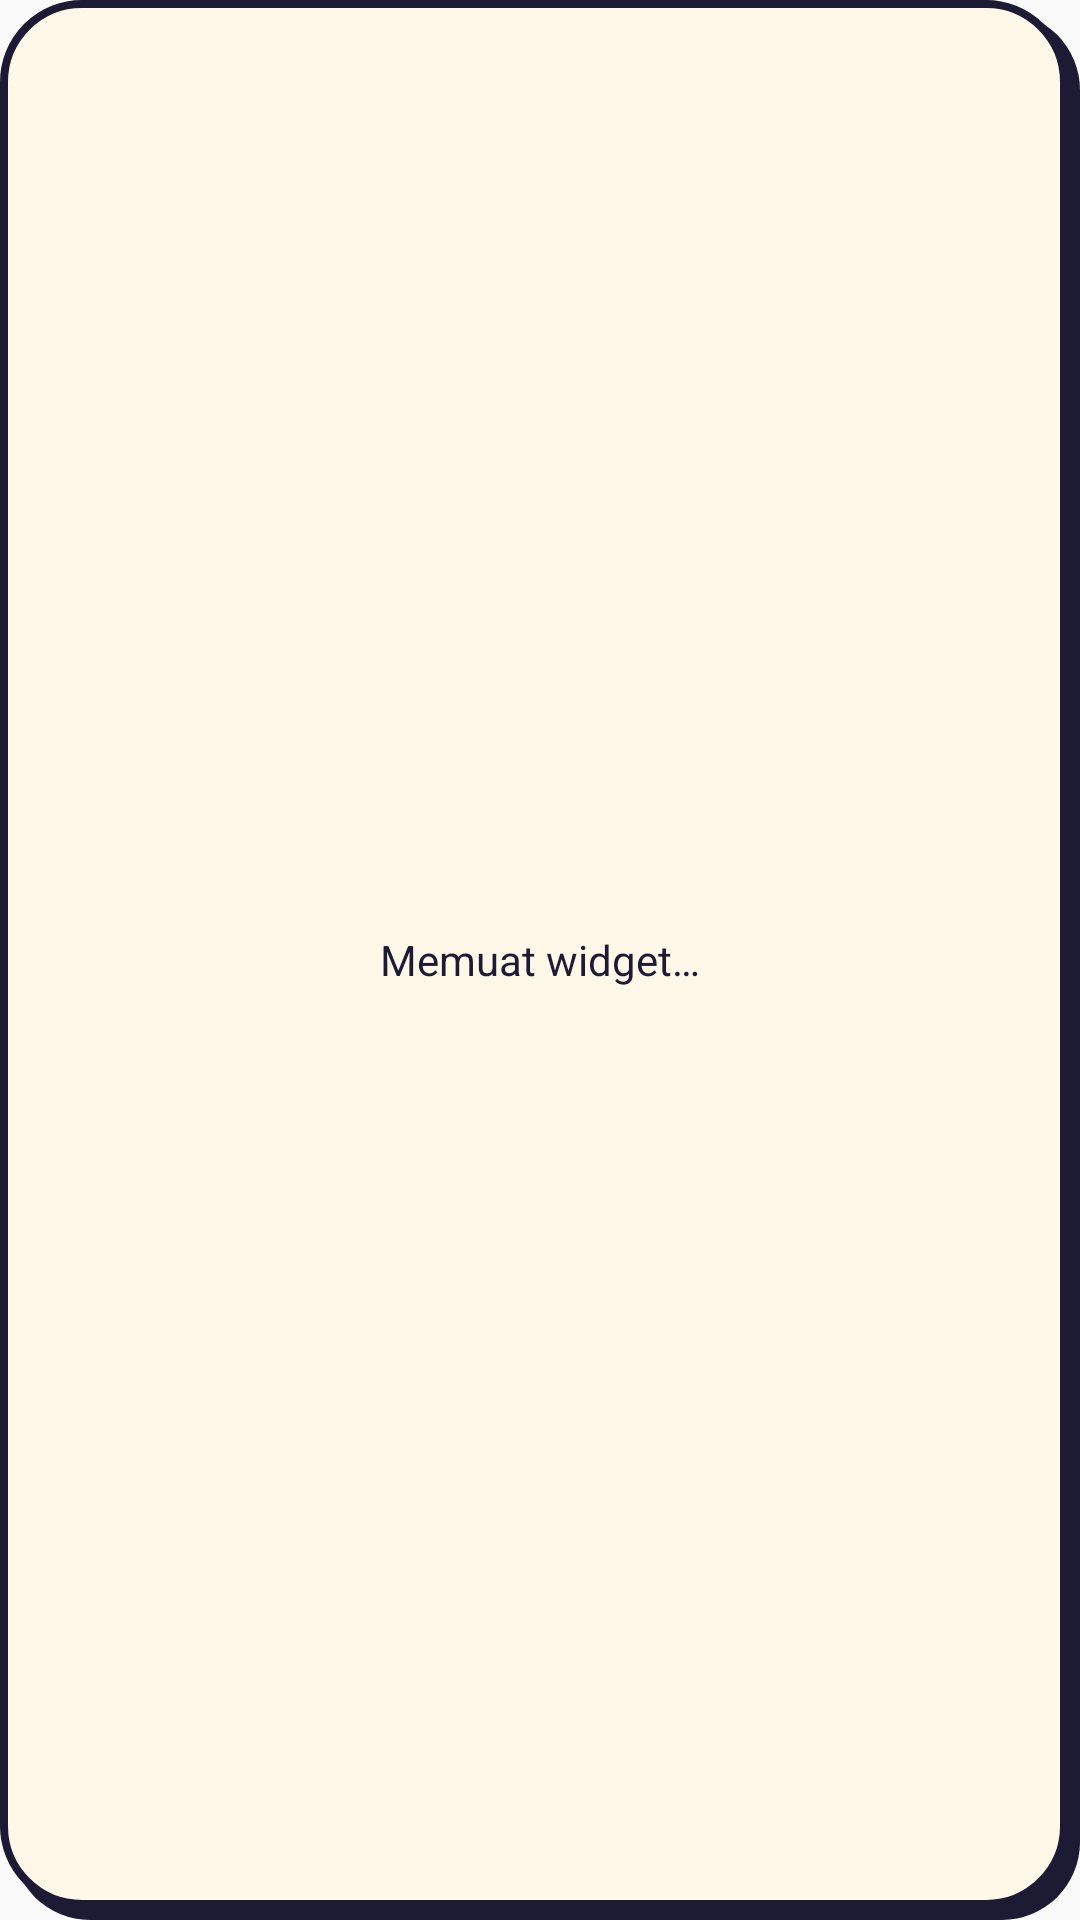

This screen was rendered from an Android layout file. Write that file and the resources it references.
<!-- AndroidManifest.xml: application theme AppTheme -->
<!-- res/layout/sakuin_widget_loading.xml -->
<?xml version="1.0" encoding="utf-8"?>
<TextView xmlns:android="http://schemas.android.com/apk/res/android"
    android:layout_width="match_parent" android:layout_height="match_parent"
    android:background="@drawable/saku_card" android:gravity="center"
    android:fontFamily="sans-serif" android:textColor="#1D1A33"
    android:text="Memuat widget…" android:textSize="14sp" />
<!-- resources referenced by this layout -->
<resources>
  <!-- drawable saku_card (drawable) -->
  <layer-list xmlns:android="http://schemas.android.com/apk/res/android"><item android:left="4dp" android:top="4dp"><shape><solid android:color="#1D1A33"/><corners android:radius="26dp"/></shape></item><item android:right="4dp" android:bottom="4dp"><shape><solid android:color="#FFF7E8"/><stroke android:width="2.5dp" android:color="#1D1A33"/><corners android:radius="26dp"/></shape></item></layer-list>
  <style name="AppTheme" parent="Theme.AppCompat.Light.DarkActionBar">
          
          <item name="colorPrimary">@color/colorPrimary</item>
          <item name="colorPrimaryDark">@color/colorPrimaryDark</item>
          <item name="colorAccent">@color/colorAccent</item>
      </style>
  <!-- not gathered from this repository: default colours our renderer supplied (Android Studio template values) -->
  <color name="colorPrimary">#FF6200EE</color>
  <color name="colorPrimaryDark">#FF3700B3</color>
  <color name="colorAccent">#FF03DAC5</color>
</resources>
